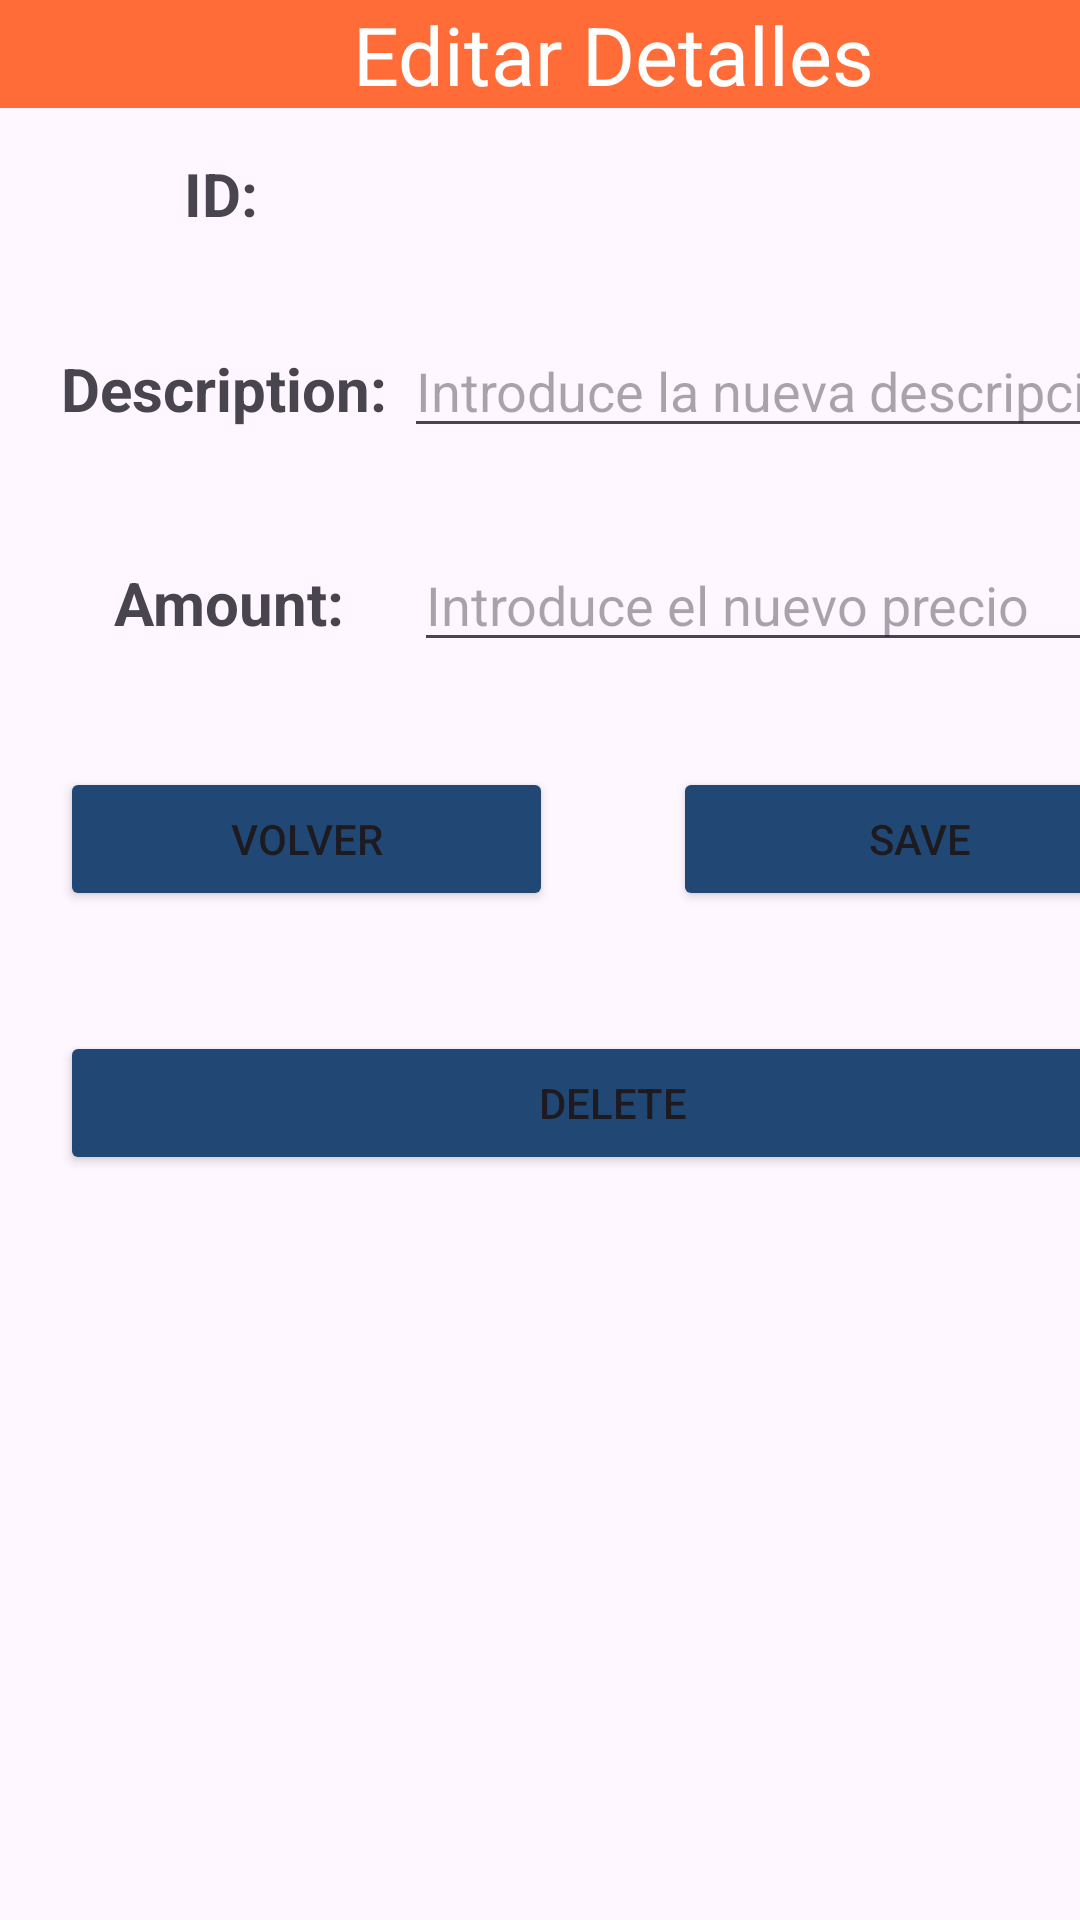

Layout XML and referenced resources for this Android screen:
<!-- AndroidManifest.xml: application theme Theme.Tickets_MARP -->
<!-- res/layout/activity_edit_details.xml -->
<?xml version="1.0" encoding="utf-8"?>
<androidx.constraintlayout.widget.ConstraintLayout xmlns:android="http://schemas.android.com/apk/res/android"
    xmlns:app="http://schemas.android.com/apk/res-auto"
    xmlns:tools="http://schemas.android.com/tools"
    android:layout_width="match_parent"
    android:layout_height="match_parent"
    tools:context=".activities.EditDetails">

    <LinearLayout
        android:layout_width="409dp"
        android:layout_height="729dp"
        android:orientation="vertical"
        tools:layout_editor_absoluteX="1dp"
        tools:layout_editor_absoluteY="1dp"
        tools:ignore="MissingConstraints">

        <TextView
            android:id="@+id/textView4"
            android:layout_width="match_parent"
            android:layout_height="wrap_content"
            android:text="Editar Detalles"
            android:textSize="27dp"
            android:textAlignment="center"
            android:textColor="@color/white"
            android:background="@color/orange"

            />

        <LinearLayout
            android:layout_width="match_parent"
            android:layout_height="wrap_content"
            android:layout_margin="15dp"
            android:orientation="horizontal">

            <TextView
                android:id="@+id/textViewId"
                android:layout_width="wrap_content"
                android:layout_height="wrap_content"
                android:layout_weight="1"
                android:text="ID:"
                android:textSize="20dp"
                android:textStyle="bold"
                android:textAlignment="center"
                />

            <TextView
                android:id="@+id/tvEditDetailsId"
                android:layout_width="168dp"
                android:layout_height="wrap_content"
                android:layout_weight="1"
                android:textSize="20dp" />
        </LinearLayout>

        <LinearLayout
            android:layout_width="match_parent"
            android:layout_height="wrap_content"
            android:layout_margin="15dp"
            android:orientation="horizontal">

            <TextView
                android:id="@+id/textViewDescription"
                android:layout_width="wrap_content"
                android:layout_height="wrap_content"
                android:layout_weight="1"
                android:text="Description:"
                android:textAlignment="center"
                android:textSize="20dp"
                android:textStyle="bold" />

            <EditText
                android:id="@+id/etDescription"
                android:layout_width="248dp"
                android:layout_height="wrap_content"
                android:layout_weight="1"
                android:ems="10"
                android:hint="Introduce la nueva descripcion"
                android:inputType="text" />
        </LinearLayout>

        <LinearLayout
            android:layout_width="match_parent"
            android:layout_height="wrap_content"

            android:orientation="horizontal"
            android:layout_margin="15dp"
            >

            <TextView
                android:id="@+id/textViewAmount"
                android:layout_width="wrap_content"
                android:layout_height="wrap_content"
                android:layout_weight="1"
                android:text="Amount:"
                android:textAlignment="center"
                android:textSize="20dp"
                android:textStyle="bold"


                />

            <EditText
                android:id="@+id/etAmount"
                android:layout_width="wrap_content"
                android:layout_height="wrap_content"
                android:layout_weight="1"
                android:ems="10"
                android:hint="Introduce el nuevo precio"
                android:inputType="text" />

        </LinearLayout>

        <LinearLayout
            android:layout_width="match_parent"
            android:layout_height="wrap_content"
            android:orientation="horizontal">

            <Button
                android:id="@+id/btnBackDetails"
                android:layout_width="wrap_content"
                android:layout_height="wrap_content"
                android:layout_weight="1"
                android:text="Volver"

                android:layout_margin="20dp"
                android:backgroundTint="@color/azul"
                />

            <Button
                android:id="@+id/btnSaveDetails"
                android:layout_width="wrap_content"
                android:layout_height="wrap_content"
                android:layout_weight="1"
                android:text="Save"
                android:layout_margin="20dp"
                android:backgroundTint="@color/azul"
                />
        </LinearLayout>

        <Button
            android:id="@+id/btnDeleteDEtails"
            android:layout_width="match_parent"
            android:layout_height="wrap_content"
            android:text="Delete"

            android:layout_margin="20dp"
            android:backgroundTint="@color/azul"
            />
    </LinearLayout>
</androidx.constraintlayout.widget.ConstraintLayout>
<!-- resources referenced by this layout -->
<resources>
  <color name="azul">#214875</color>
  <color name="orange">#ff6c37</color>
  <color name="white">#FFFFFFFF</color>
  <style name="Theme.Tickets_MARP" parent="Base.Theme.Tickets_MARP" />
  <style name="Base.Theme.Tickets_MARP" parent="Theme.Material3.DayNight.NoActionBar">
          
          
      </style>
</resources>
